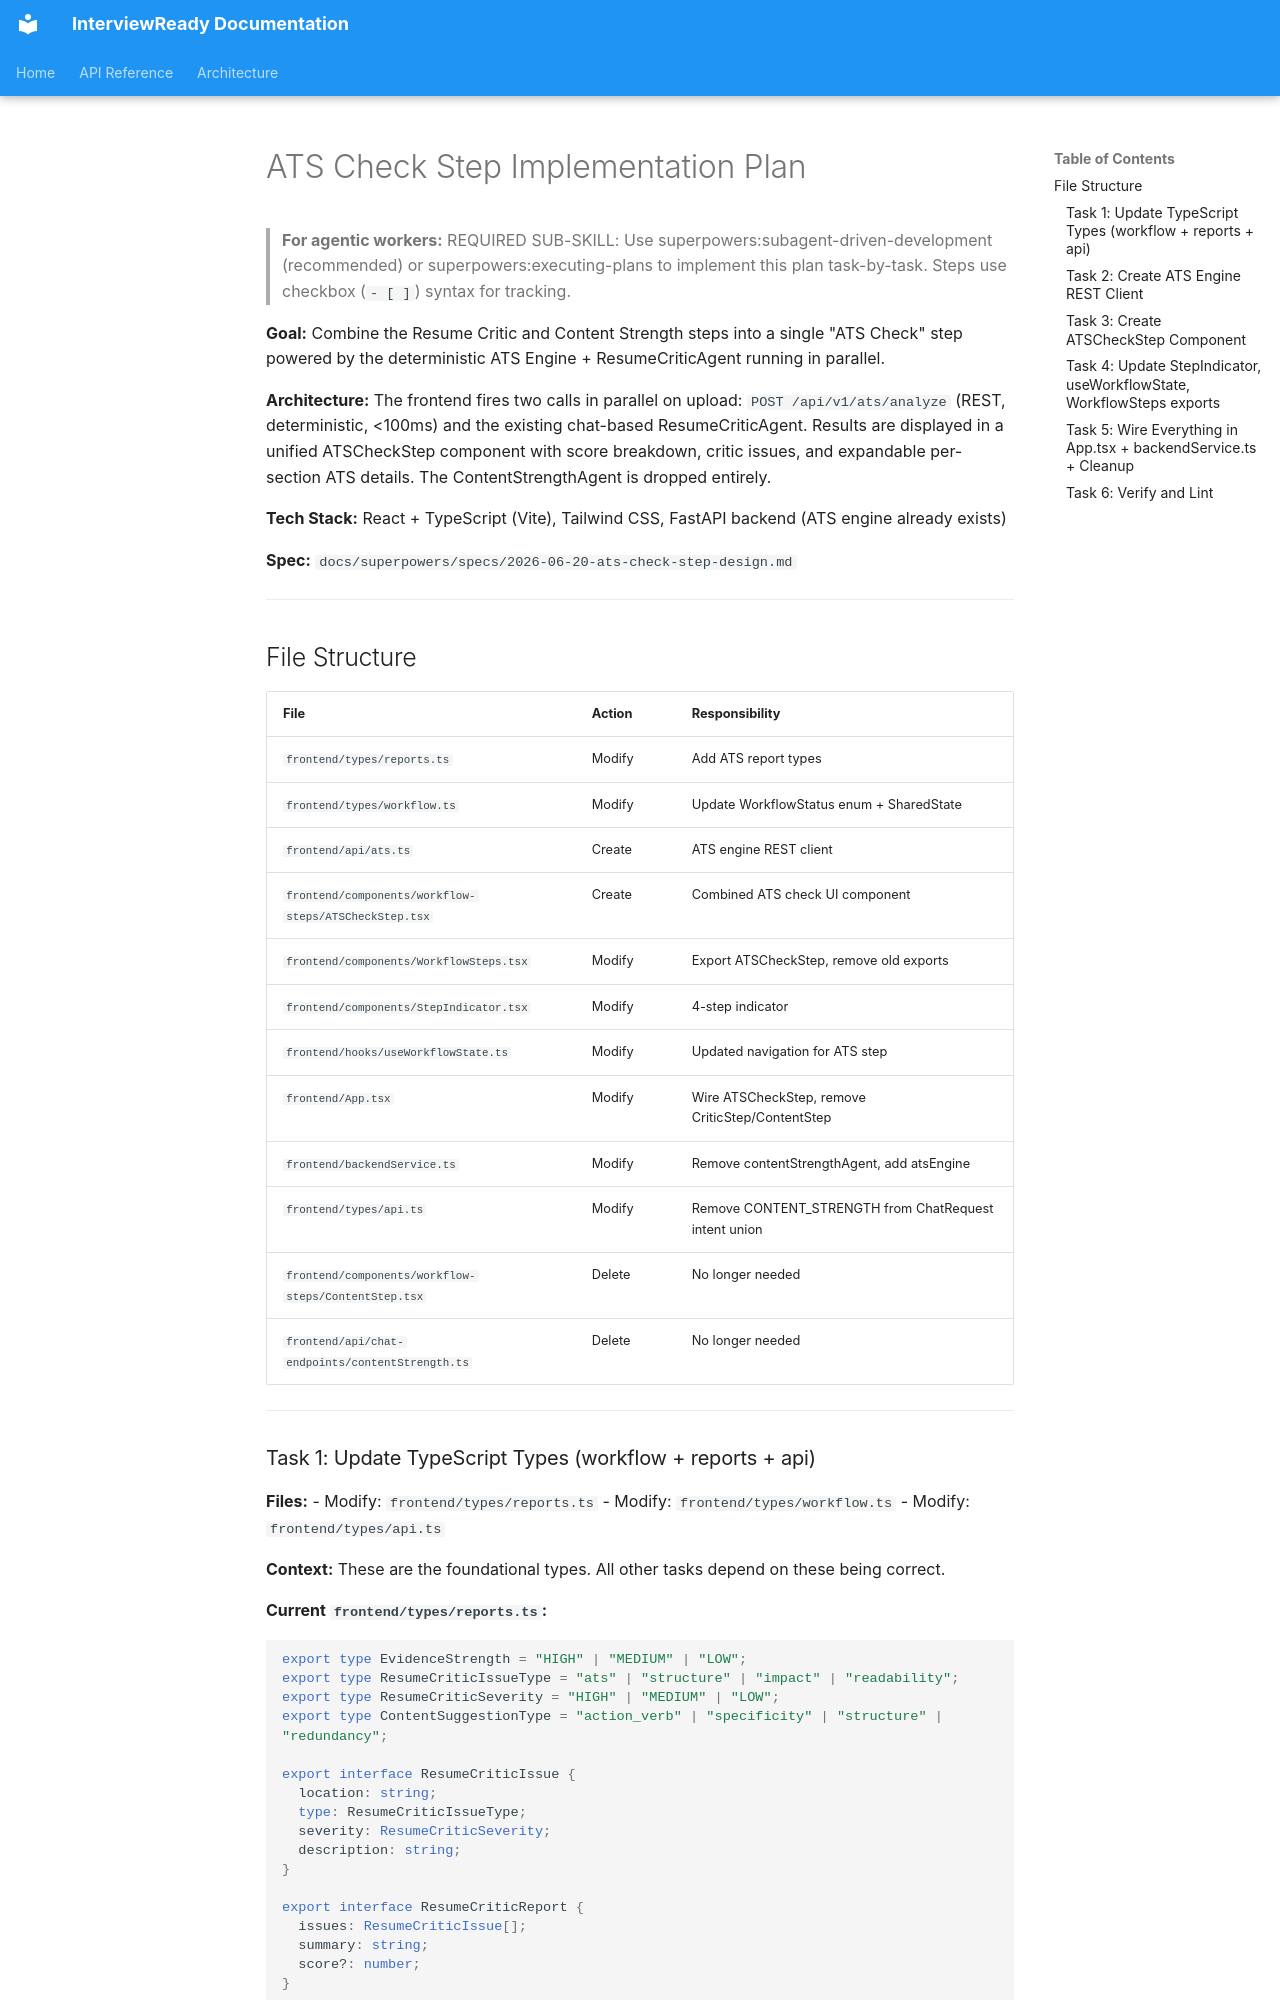

repository: comatrix-1/interviewready · page: superpowers/plans/2026-06-20-ats-check-step/index.html · generator: mkdocs

# ATS Check Step Implementation Plan

> **For agentic workers:** REQUIRED SUB-SKILL: Use superpowers:subagent-driven-development (recommended) or superpowers:executing-plans to implement this plan task-by-task. Steps use checkbox (`- [ ]`) syntax for tracking.

**Goal:** Combine the Resume Critic and Content Strength steps into a single "ATS Check" step powered by the deterministic ATS Engine + ResumeCriticAgent running in parallel.

**Architecture:** The frontend fires two calls in parallel on upload: `POST /api/v1/ats/analyze` (REST, deterministic, <100ms) and the existing chat-based ResumeCriticAgent. Results are displayed in a unified ATSCheckStep component with score breakdown, critic issues, and expandable per-section ATS details. The ContentStrengthAgent is dropped entirely.

**Tech Stack:** React + TypeScript (Vite), Tailwind CSS, FastAPI backend (ATS engine already exists)

**Spec:** `docs/superpowers/specs/2026-06-20-ats-check-step-design.md`

---

## File Structure

| File | Action | Responsibility |
|------|--------|----------------|
| `frontend/types/reports.ts` | Modify | Add ATS report types |
| `frontend/types/workflow.ts` | Modify | Update WorkflowStatus enum + SharedState |
| `frontend/api/ats.ts` | Create | ATS engine REST client |
| `frontend/components/workflow-steps/ATSCheckStep.tsx` | Create | Combined ATS check UI component |
| `frontend/components/WorkflowSteps.tsx` | Modify | Export ATSCheckStep, remove old exports |
| `frontend/components/StepIndicator.tsx` | Modify | 4-step indicator |
| `frontend/hooks/useWorkflowState.ts` | Modify | Updated navigation for ATS step |
| `frontend/App.tsx` | Modify | Wire ATSCheckStep, remove CriticStep/ContentStep |
| `frontend/backendService.ts` | Modify | Remove contentStrengthAgent, add atsEngine |
| `frontend/types/api.ts` | Modify | Remove CONTENT_STRENGTH from ChatRequest intent union |
| `frontend/components/workflow-steps/ContentStep.tsx` | Delete | No longer needed |
| `frontend/api/chat-endpoints/contentStrength.ts` | Delete | No longer needed |

---
